Labelled photos from "pieces", an image-classification folder in afka2d/chesscog. The possible labels are: black bishop, black king, black knight, black pawn, black queen, black rook, white bishop, white king, white knight, white pawn, white queen, white rook.

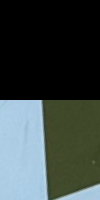
Label: white rook

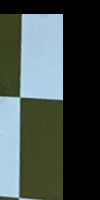
Label: black pawn

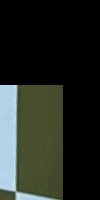
Label: white pawn

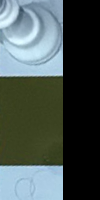
Label: black queen

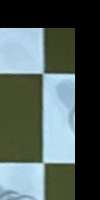
Label: black knight

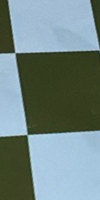
Label: black rook
